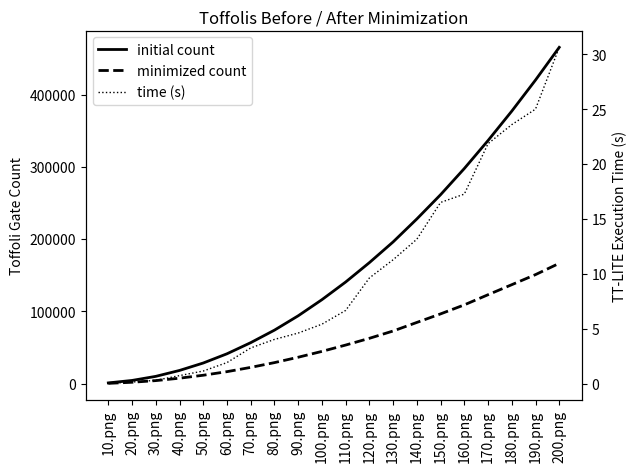

This figure's Python source:
'''
[redacted]
copyright MIT License

graph.py

Purpose: generate a clean looking graph
'''

from matplotlib import pyplot

x = [0,1,2,3,4,5,6,7,8,9,10,11,12,13,14,15,16,17,18,19]
x_ticks = ['10.png','20.png','30.png','40.png','50.png','60.png','70.png','80.png','90.png','100.png','110.png','120.png','130.png','140.png','150.png','160.png','170.png','180.png','190.png','200.png'];
y_initial=[1170,4592,10242,18419,28704,41473,56859,74162,94009,116311,140737,167571,196217,227998,261542,297745,336476,377143,420137,465380];
y_min=[563,2074,4362,7703,11787,16738,22646,29246,36685,44764,53531,62856,72996,84825,96657,109119,123172,137043,150987,166612];
y_time=[0.031914234,0.150597095,0.307177544,0.737029076,1.154910564,1.923849821,3.258280754,4.034207344,4.612653494,5.419495583,6.673145056,9.631232023,11.28978586,13.16078019,16.51081991,17.26978588,21.86349154,23.59785557,25.00907779,30.63602543];


fig, ax1 = pyplot.subplots()

pyplot.xticks(x, x_ticks,rotation='vertical')
pyplot.title('Toffolis Before / After Minimization')

# initial count y axis
line1,=ax1.plot(x, y_initial, '-', color='k', label='initial count', linewidth=2)
line2,=ax1.plot(x, y_min, '--', color='k', label='minimized count', linewidth=2)
ax1.set_ylabel('Toffoli Gate Count')

ax2 = ax1.twinx()
ax2.set_ylabel('TT-LITE Execution Time (s)')
line3,=ax2.plot(x, y_time, ':', color='k', label='time (s)', linewidth=1)

pyplot.legend(loc='upper left', handles=[line1,line2,line3])
fig.savefig("rgb_graph.png", bbox_inches='tight')